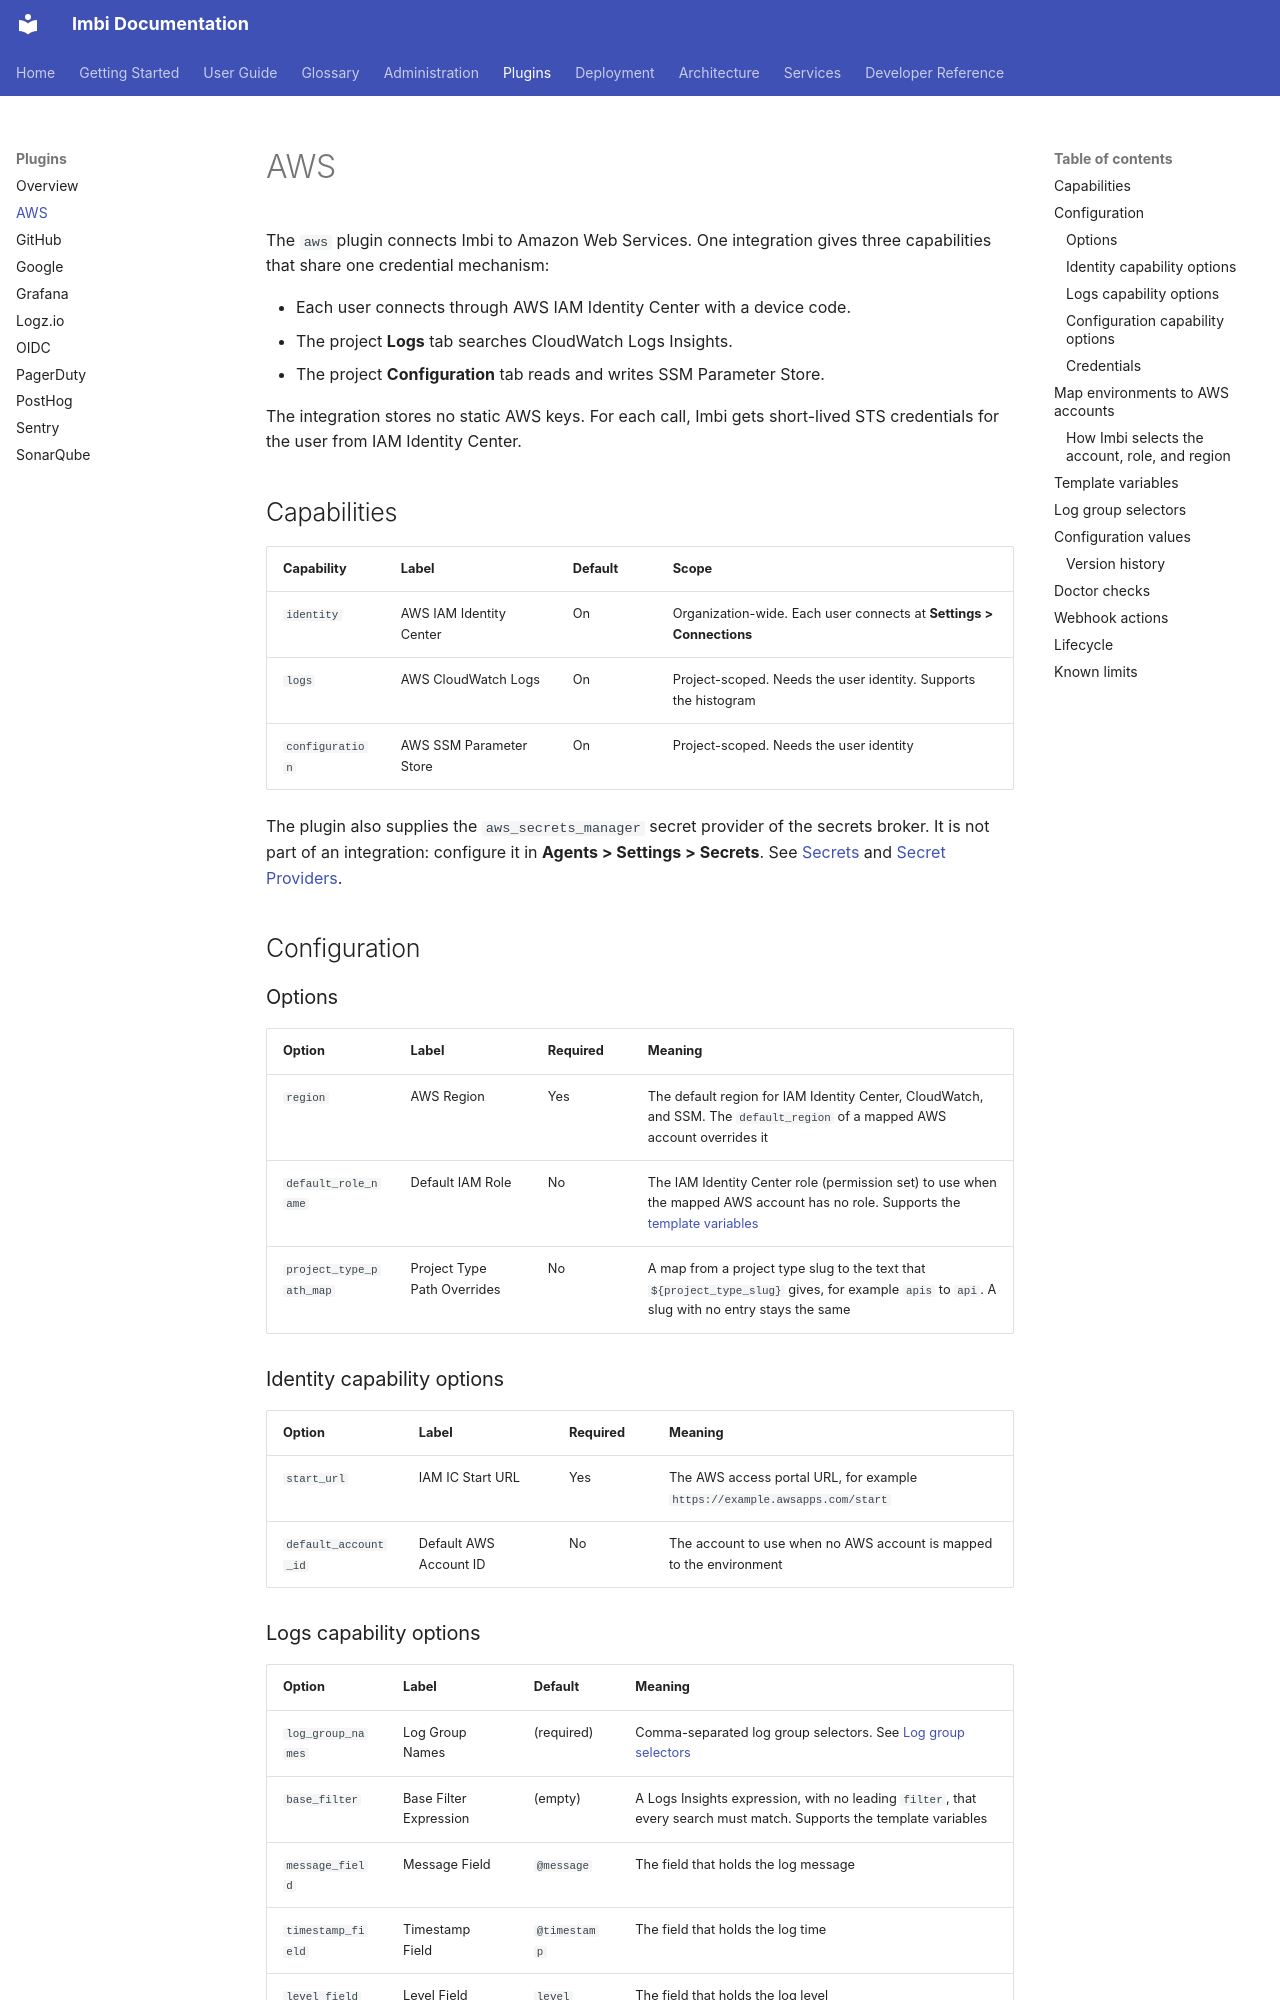

repository: AWeber-Imbi/imbi · page: plugins/aws/index.html · generator: mkdocs

# AWS

The `aws` plugin connects Imbi to Amazon Web Services. One integration
gives three capabilities that share one credential mechanism:

- Each user connects through AWS IAM Identity Center with a device code.
- The project **Logs** tab searches CloudWatch Logs Insights.
- The project **Configuration** tab reads and writes SSM Parameter Store.

The integration stores no static AWS keys. For each call, Imbi gets
short-lived STS credentials for the user from IAM Identity Center.

## Capabilities

| Capability | Label | Default | Scope |
|---|---|---|---|
| `identity` | AWS IAM Identity Center | On | Organization-wide. Each user connects at **Settings > Connections** |
| `logs` | AWS CloudWatch Logs | On | Project-scoped. Needs the user identity. Supports the histogram |
| `configuration` | AWS SSM Parameter Store | On | Project-scoped. Needs the user identity |

The plugin also supplies the `aws_secrets_manager` secret provider of the
secrets broker. It is not part of an integration: configure it in
**Agents > Settings > Secrets**. See [Secrets](../admin/secrets.md) and
[Secret Providers](../common/plugins/secret-providers.md).

## Configuration

### Options

| Option | Label | Required | Meaning |
|---|---|---|---|
| `region` | AWS Region | Yes | The default region for IAM Identity Center, CloudWatch, and SSM. The `default_region` of a mapped AWS account overrides it |
| `default_role_name` | Default IAM Role | No | The IAM Identity Center role (permission set) to use when the mapped AWS account has no role. Supports the [template variables](#template-variables) |
| `project_type_path_map` | Project Type Path Overrides | No | A map from a project type slug to the text that `${project_type_slug}` gives, for example `apis` to `api`. A slug with no entry stays the same |

### Identity capability options

| Option | Label | Required | Meaning |
|---|---|---|---|
| `start_url` | IAM IC Start URL | Yes | The AWS access portal URL, for example `https://example.awsapps.com/start` |
| `default_account_id` | Default AWS Account ID | No | The account to use when no AWS account is mapped to the environment |
